Run: headless pygame with SDL's dummy video driver; simulated clock (each Clock.tick advances the game by its frame time, no real sleeping); random seed 0; keys injected as events and as key.get_pressed() state; no mouse input.
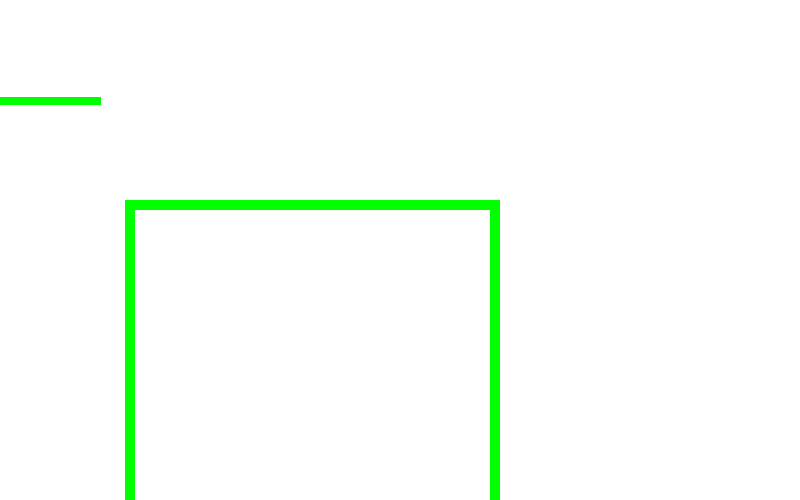
Frame 1 of 4 · flips 1–60 · no input
Frame 2 of 4 · flips 61–180 · tapped SPACE, RETURN · held RIGHT (→), D · screen unchanged from frame 1, image omitted
Frame 3 of 4 · flips 181–300 · held DOWN (↓), S · screen unchanged from frame 2, image omitted
Frame 4 of 4 · flips 301–420 · held LEFT (←), A, UP (↑), W · screen unchanged from frame 3, image omitted

The pygame program that drew these frames:

import pygame
import sys

pygame.init()

GREEN=(0, 255, 0)

# Tamañ de pantalla
size = (800, 500)

screen= pygame.display.set_mode(size)

# Bucle principal
while True:
    for event in pygame.event.get():
        if event.type == pygame.QUIT:
            sys.exit()

    screen.fill((255 ,255 ,255))
    ### --------- Zona de dibujo

    pygame.draw.line(screen, GREEN, [0, 100], [100, 100], 8)
    pygame.draw.rect(screen, GREEN, (125, 200, 375, 600), 10)

    ### --------- Zona de dibujo

    pygame.display.flip()
